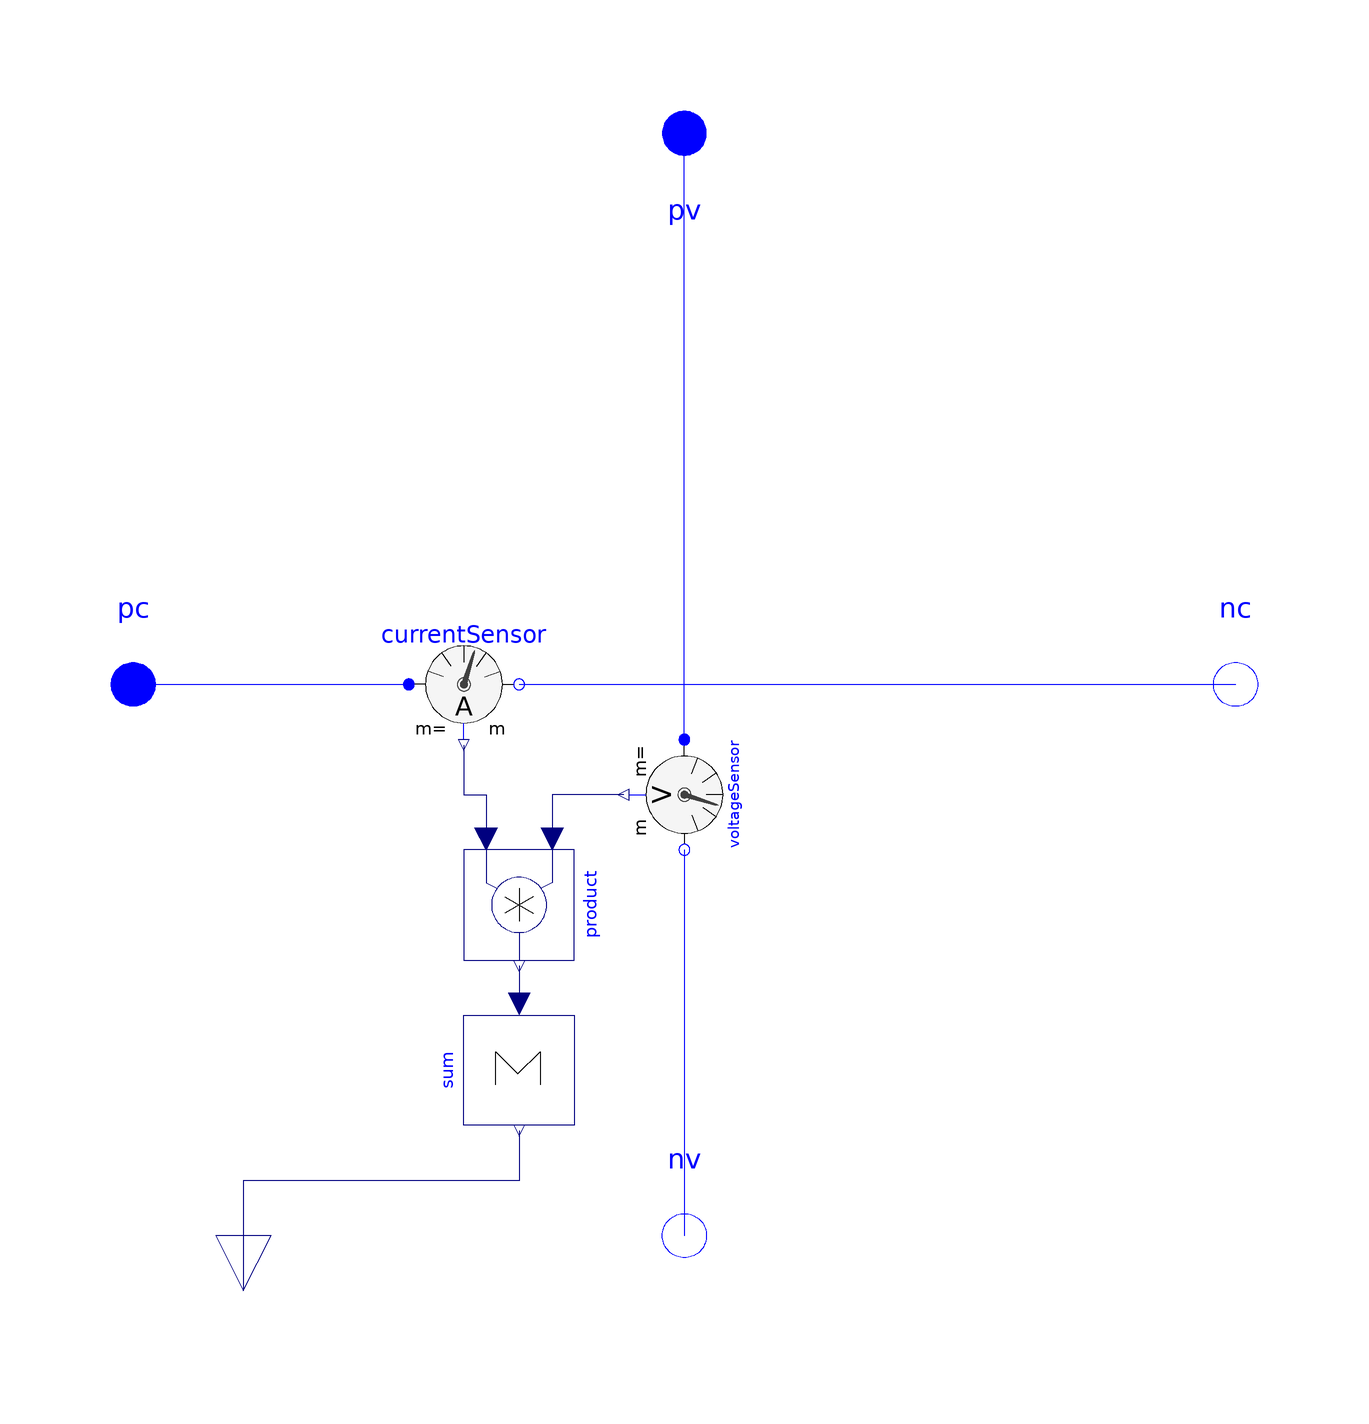

This picture is the connection diagram that the Modelica source below describes through its graphical annotations.

model summm
  Modelica.Electrical.MultiPhase.Interfaces.PositivePlug pc(final m = m) "Positive plug, current path" annotation(Placement(transformation(extent = {{-110, 10}, {-90, -10}}, rotation = 0, origin = {0, 0}), visible = true, iconTransformation(origin = {0, 0}, extent = {{-110, 10}, {-90, -10}}, rotation = 0)));
  Modelica.Electrical.MultiPhase.Interfaces.NegativePlug nc(final m = m) "Negative plug, current path" annotation(Placement(transformation(extent = {{90, 10}, {110, -10}}, rotation = 0, origin = {0, 0}), visible = true, iconTransformation(origin = {0, 0}, extent = {{90, 10}, {110, -10}}, rotation = 0)));
  Modelica.Electrical.MultiPhase.Interfaces.PositivePlug pv(final m = m) "Positive plug, voltage path" annotation(Placement(transformation(extent = {{-10, 90}, {10, 110}}, rotation = 0, origin = {0, 0}), visible = true, iconTransformation(origin = {0, 0}, extent = {{-10, 90}, {10, 110}}, rotation = 0)));
  Modelica.Electrical.MultiPhase.Interfaces.NegativePlug nv(final m = m) "Negative plug, voltage path" annotation(Placement(transformation(extent = {{-10, -90}, {10, -110}}, rotation = 0, origin = {0, 0}), visible = true, iconTransformation(origin = {0, 0}, extent = {{-10, -90}, {10, -110}}, rotation = 0)));
  Modelica.Blocks.Interfaces.RealOutput power annotation(Placement(transformation(origin = {-80, -110}, extent = {{10, -10}, {-10, 10}}, rotation = 90), visible = true, iconTransformation(origin = {-80, -110}, extent = {{10, -10}, {-10, 10}}, rotation = 90)));
  Modelica.Electrical.MultiPhase.Sensors.VoltageSensor voltageSensor(final m = m) annotation(Placement(transformation(origin = {0, -20}, extent = {{10, 10}, {-10, -10}}, rotation = 90), visible = true));
  Modelica.Electrical.MultiPhase.Sensors.CurrentSensor currentSensor(final m = m) annotation(Placement(transformation(extent = {{-50, -10}, {-30, 10}}, rotation = 0, origin = {0, 0}), visible = true));
  Modelica.Blocks.Math.Product product[m] annotation(Placement(transformation(origin = {-30, -40}, extent = {{-10, -10}, {10, 10}}, rotation = 270), visible = true));
  Modelica.Blocks.Math.Sum sum(final nin = m, final k = ones(m)) annotation(Placement(transformation(origin = {-30, -70}, extent = {{10, -10}, {-10, 10}}, rotation = 90), visible = true));
equation
  connect(sum.y, power) annotation(Line(points = {{-30, -81}, {-30, -90}, {-80, -90}, {-80, -110}}, color = {0, 0, 127}, visible = true));
  connect(product.y, sum.u) annotation(Line(points = {{0, 3.5}, {0, -3.5}}, color = {0, 0, 127}, visible = true, origin = {-30, -54.5}));
  connect(currentSensor.i, product.u2) annotation(Line(points = {{-40, -11}, {-40, -20}, {-36, -20}, {-36, -28}}, color = {0, 0, 127}, visible = true));
  connect(voltageSensor.v, product.u1) annotation(Line(points = {{8.667, 2.667}, {-4.333, 2.667}, {-4.333, -5.333}}, color = {0, 0, 127}, visible = true, origin = {-19.667, -22.667}));
  connect(voltageSensor.plug_n, nv) annotation(Line(points = {{0, -30}, {0, -30}, {0, -100}}, color = {0, 0, 255}, visible = true));
  connect(voltageSensor.plug_p, pv) annotation(Line(points = {{0, -10}, {0, -10}, {0, 100}}, color = {0, 0, 255}, visible = true));
  connect(currentSensor.plug_n, nc) annotation(Line(points = {{-30, 0}, {100, 0}}, color = {0, 0, 255}, visible = true));
  connect(pc, currentSensor.plug_p) annotation(Line(points = {{-100, 0}, {-50, 0}}, color = {0, 0, 255}, visible = true));
  annotation(Diagram(coordinateSystem(extent = {{-148.5, -105}, {148.5, 105}}, preserveAspectRatio = true, initialScale = 0.1, grid = {5, 5})));
end summm;